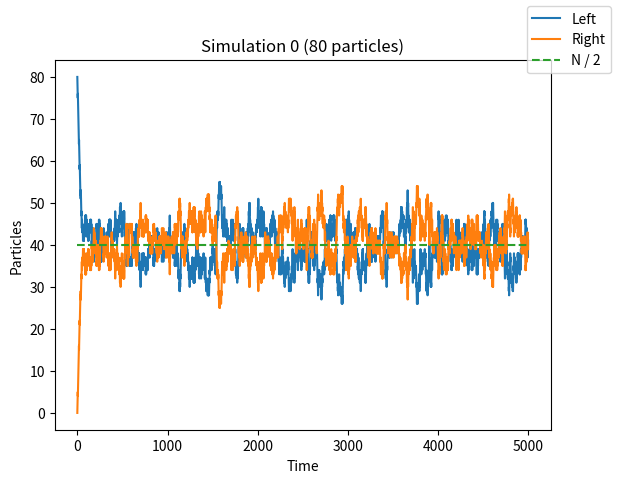

The script that saved this image: (Note: this script raises an exception after producing the figure.)
import numpy as np
import matplotlib
import matplotlib.pyplot as plt
import random as rnd

# matplotlib.rcParams.update({'font.size': 24})


def running_mean(x, length=5000):
    currentValues = []
    samples = 0

    arr = np.zeros_like(x)

    for val in x:
        if len(currentValues) > length:
            currentValues.pop(0)

        currentValues.append(val)
        arr[samples] = np.sum(currentValues) / len(currentValues)
        samples += 1
    return arr


def runForParticleCount(
    particleCount,
    bins=5
):
    # Seed the random generator
    # rnd.seed()

    simulationCount = 500000
    numberOfSteps = 5000

    def runSimulation(doPlot=False):
        stepIndices = []
        stepParticlesInLeft = []
        stepParticlesInRight = []

        # Initial number of particles on the left side
        particlesInLeft = particleCount

        for step in range(numberOfSteps):

            if doPlot:
                stepIndices.append(step)
                stepParticlesInLeft.append(particlesInLeft)
                stepParticlesInRight.append(
                    particleCount - particlesInLeft)

            if rnd.random() <= particlesInLeft / particleCount:
                particlesInLeft -= 1
            else:
                particlesInLeft += 1

            if particlesInLeft < 0:
                particlesInLeft = 0
            if particlesInLeft > particleCount:
                particlesInLeft = particleCount

        if doPlot:
            plt.figure()
            plt.xlabel('Time')
            plt.ylabel('Particles')
            plt.title('Simulation 0 ({0} particles)'.format(particleCount))
            plt.plot(stepIndices, stepParticlesInLeft)
            plt.plot(stepIndices, stepParticlesInRight)
            plt.plot([0, numberOfSteps], [
                     particleCount // 2, particleCount // 2], '--')
            plt.figlegend(('Left', 'Right', 'N / 2'))
            plt.savefig(
                "./plots/3_1/{0}_study.png".format(particleCount), dpi=160)

            plt.figure()
            plt.xlabel('Time')
            plt.ylabel('Particles')
            plt.title('Simulation 0 ({0} particles)'.format(particleCount))
            plt.plot(stepIndices, running_mean(stepParticlesInLeft))
            plt.plot(stepIndices, running_mean(stepParticlesInRight))
            plt.plot([0, numberOfSteps], [
                     particleCount // 2, particleCount // 2], '--')
            plt.figlegend(('Left', 'Right', 'N / 2'))
            plt.savefig(
                "./plots/3_1/{0}_study_mean.png".format(particleCount), dpi=160)

        return (particlesInLeft, particleCount - particlesInLeft)

    endSolutionsLeft = []
    endSolutionsRight = []
    for sim in range(simulationCount):
        if sim % 1000 == 0:
            print("{0:.2f}%".format(100 * sim / simulationCount))
        (particlesLeft, particlesRight) = runSimulation(sim == 0)
        endSolutionsLeft.append(particlesLeft)
        endSolutionsRight.append(particlesRight)

    plt.figure()
    plt.title('All simulations ({0} particles)'.format(particleCount))
    plt.xlabel('Particles')
    plt.ylabel('Count')
    n, bins, patches = plt.hist(
        endSolutionsLeft, bins=bins, range=(0, particleCount))

    plot = plt.plot([
        particleCount // 2, particleCount // 2], [0, np.max(n)], '--', label='N / 2')
    plt.figlegend(handles=(plot))
    plt.savefig("./plots/3_1/{0}_histogram.png".format(particleCount), dpi=160)

    print("Completed {0}".format(particleCount))


runForParticleCount(80, bins=21)
runForParticleCount(64, bins=17)
runForParticleCount(8, bins=np.linspace(-0.5, 8.5, 10))
